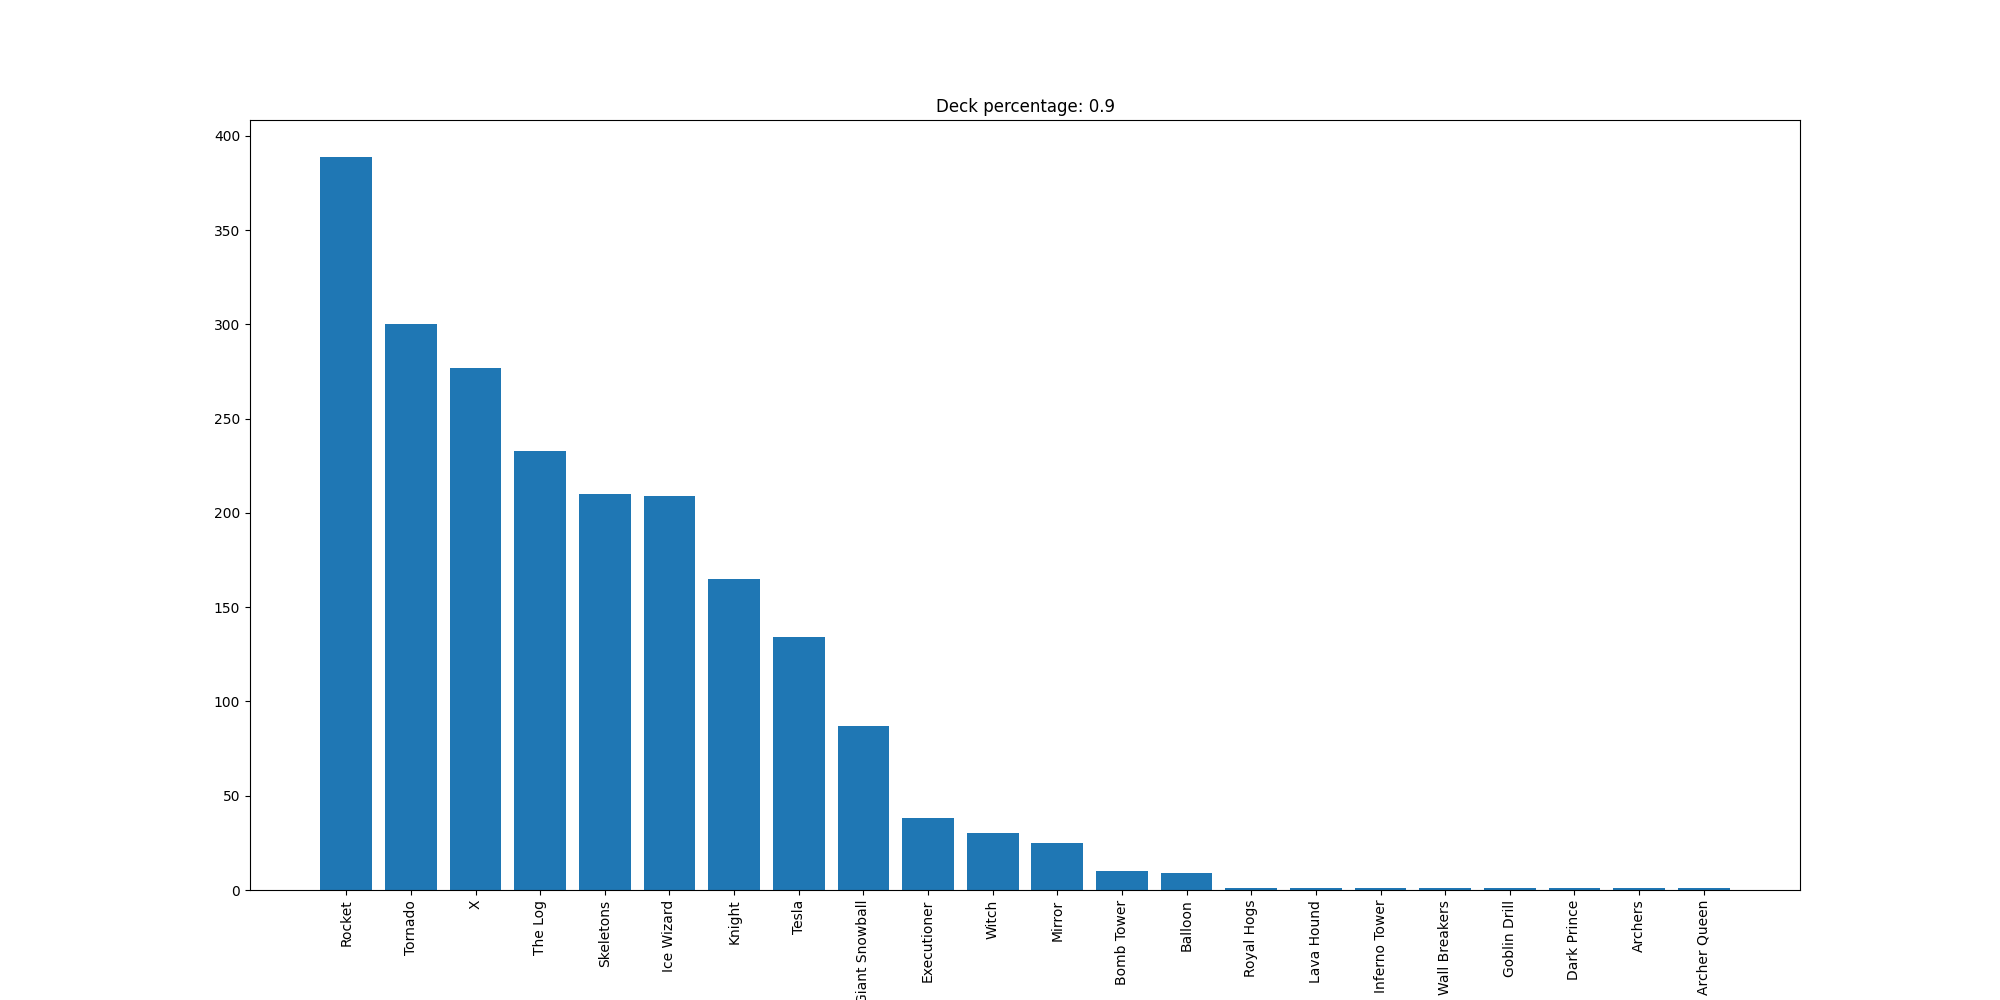

Source data for this figure (header and first rows):
Rocket, 389
Tornado, 300
X, 277
The Log, 233
Skeletons, 210
Ice Wizard, 209
Knight, 165
Tesla, 134
Giant Snowball, 87
Executioner, 38
Witch, 30
Mirror, 25
Bomb Tower, 10
Balloon, 9
Royal Hogs, 1
Lava Hound, 1
Inferno Tower, 1
Wall Breakers, 1
Goblin Drill, 1
Dark Prince, 1
Archers, 1
Archer Queen, 1
